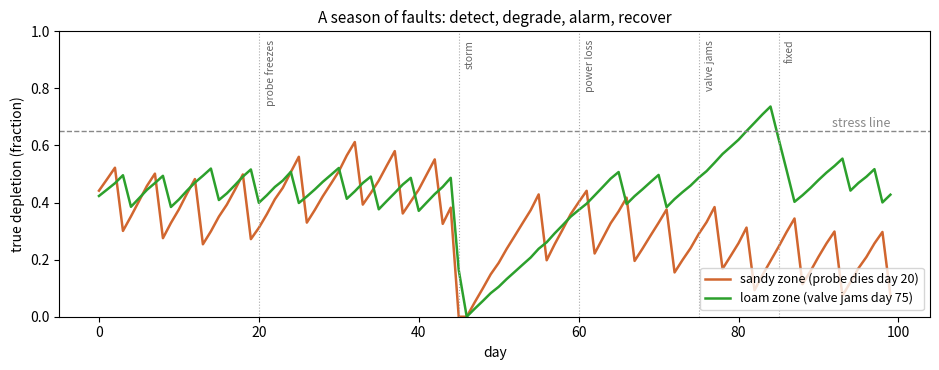

This figure's Python source:
import numpy as np
import matplotlib
matplotlib.use("Agg")
import matplotlib.pyplot as plt

# Reference brain for the Saqi v2 box: the exact loop the ESP32 firmware ports.
# Run it to replay a season where things go wrong on purpose.

DAYS = 100
KC = 0.35
ET_BIAS = 1.08          # the model over-estimates drying a little; anchoring fixes it
TRIGGER = 0.50
STRESS = 0.65
PUMP_LPH = 4000
PUMP_HOURS = 8
MAX_DRAW = 30000        # liters/day the well tolerates
MAX_ZONE_MM = 25        # per-zone cutoff per day, runtime fail-safe
ANCHOR_EVERY = 7        # re-anchor the account to the probe weekly
DEAD_AFTER = 10         # identical probe readings for this long = dead probe
RESPONSE = 0.4          # watered soil must show at least this share of the credit

ZONES = [("sandy", 2400, 46, 1.15), ("loam", 3000, 72, 1.0)]


class World:
    # ground truth the controller cannot see directly
    def __init__(self, rng):
        self.rng = rng
        self.n = len(ZONES)
        self.area = np.array([z[1] for z in ZONES], float)
        self.taw = np.array([z[2] for z in ZONES], float)
        self.exp = np.array([z[3] for z in ZONES], float)
        self.dep = self.taw * 0.4
        self.probe_stuck = [None] * self.n     # None or the frozen reading
        self.valve_stuck = [False] * self.n
        self.stress_days = np.zeros(self.n)

    def weather(self, day):
        et0 = 4.5 + 2.0 * self.rng.random()
        rain = 25.0 if day in (45, 46) else 0.0
        return et0, rain

    def deliver(self, give_mm):
        done = np.where([s for s in self.valve_stuck], 0.0, give_mm)
        self.dep = np.maximum(self.dep - done, 0.0)
        return done

    def evolve(self, et0, rain):
        self.dep = np.clip(self.dep + KC * et0 * self.exp - rain, 0.0, self.taw)
        self.stress_days += self.dep > STRESS * self.taw

    def probe(self, z):
        if self.probe_stuck[z] is not None:
            return self.probe_stuck[z]
        return self.dep[z] + self.rng.normal(0, 0.4)


class Controller:
    def __init__(self, world):
        self.w = world
        self.n = world.n
        self.taw = world.taw.copy()
        self.area = world.area.copy()
        self.dep = self.taw * 0.4              # its belief
        self.history = [[] for _ in range(self.n)]
        self.probe_ok = [True] * self.n
        self.hold_until = np.zeros(self.n, int)    # zone parked after a valve alarm
        self.gave = np.zeros(self.n)
        self.alarms = []
        self.log = []

    def boot(self, day):
        # power came back: never trust valve state, close everything first
        self.log.append((day, "boot: all valves closed, pump off"))

    def check_probes(self, day):
        for z in range(self.n):
            r = self.w.probe(z)
            self.history[z].append(r)
            h = self.history[z][-DEAD_AFTER:]
            if self.probe_ok[z] and len(h) == DEAD_AFTER and np.ptp(h) < 0.01:
                self.probe_ok[z] = False
                self.alarms.append((day, f"probe {ZONES[z][0]}: no movement for {DEAD_AFTER} days, running on model only"))

    def check_response(self, day):
        # yesterday's watering must show up in the soil, or the line is broken.
        # a probe that has stopped moving cannot testify, so it is excluded:
        # a frozen probe looks exactly like a dead valve otherwise
        for z in range(self.n):
            alive = self.probe_ok[z] and np.ptp(self.history[z][-5:]) > 0.01
            if self.gave[z] > 5.0 and alive and day >= self.hold_until[z]:
                expected = self.gave[z]
                actual = self.history[z][-2] - self.history[z][-1] + KC * 5.5 * self.w.exp[z]
                if actual < RESPONSE * expected:
                    self.alarms.append((day, f"valve {ZONES[z][0]}: watered {expected:.0f}mm but soil did not respond, check valve/line"))
                    self.dep[z] = self.history[z][-1]      # trust the probe, undo the credit
                    self.hold_until[z] = day + 7           # park the zone, alarm once, wait for a human

    def anchor(self, day):
        if day % ANCHOR_EVERY == 0:
            for z in range(self.n):
                if self.probe_ok[z]:
                    self.dep[z] = np.clip(self.history[z][-1], 0.0, self.taw[z])

    def decide(self, day):
        give = np.zeros(self.n)
        budget = min(PUMP_HOURS * PUMP_LPH, MAX_DRAW)
        for z in np.argsort(-(self.dep / self.taw)):
            if day < self.hold_until[z]:
                continue
            if self.dep[z] > TRIGGER * self.taw[z]:
                mm = min(self.dep[z], MAX_ZONE_MM)             # runtime cutoff
                mm = min(mm, budget / self.area[z])
                give[z] = mm
                budget -= mm * self.area[z]
        return give

    def day(self, day, reboot=False):
        if reboot:
            self.boot(day)
        et0, rain = self.w.weather(day)                        # DHT22 + rain gauge
        self.dep = np.clip(self.dep + KC * et0 * ET_BIAS * self.w.exp - rain, 0.0, self.taw)
        self.check_probes(day)
        self.check_response(day)
        self.anchor(day)
        give = np.zeros(self.n) if (reboot or rain > 2) else self.decide(day)
        delivered = self.w.deliver(give)
        self.dep = np.maximum(self.dep - give, 0.0)            # committed stop: credit what was commanded
        self.gave = give
        self.w.evolve(et0, rain)
        return delivered


if __name__ == "__main__":
    rng = np.random.default_rng(11)
    world = World(rng)
    ctrl = Controller(world)
    trace = []

    for day in range(DAYS):
        if day == 20:
            world.probe_stuck[0] = world.dep[0]        # sandy probe freezes
        if day == 75:
            world.valve_stuck[1] = True                # loam valve jams shut
        if day == 85:
            world.valve_stuck[1] = False               # farmer fixes it after the alarm
        ctrl.day(day, reboot=(day == 60))
        trace.append(world.dep / world.taw)

    trace = np.array(trace)
    events = [(20, "probe freezes"), (45, "storm"), (60, "power loss"), (75, "valve jams"), (85, "fixed")]

    fig, a = plt.subplots(figsize=(9.5, 3.8))
    a.plot(trace[:, 0], color="#d1662f", lw=1.8, label="sandy zone (probe dies day 20)")
    a.plot(trace[:, 1], color="#2ca02c", lw=1.8, label="loam zone (valve jams day 75)")
    a.axhline(STRESS, color="#888888", ls="--", lw=1)
    a.text(DAYS - 1, STRESS + 0.015, "stress line", ha="right", fontsize=9, color="#888888")
    for d, name in events:
        a.axvline(d, color="#aaaaaa", lw=0.8, ls=":")
        a.text(d + 0.8, 0.97, name, rotation=90, fontsize=7.5, ha="left", va="top", color="#666666")
    a.set_xlabel("day")
    a.set_ylabel("true depletion (fraction)")
    a.set_ylim(0, 1.0)
    a.set_title("A season of faults: detect, degrade, alarm, recover", fontsize=11)
    a.legend(fontsize=9, loc="lower right")
    fig.tight_layout()
    fig.savefig("saqi2_faults.png", dpi=130)

    print("alarms and events:")
    for d, msg in sorted(ctrl.alarms + ctrl.log):
        print(f"  day {d:3d}  {msg}")
    print(f"stress days: sandy {world.stress_days[0]:.0f}, loam {world.stress_days[1]:.0f} of {DAYS}")
    print("saved saqi2_faults.png")
